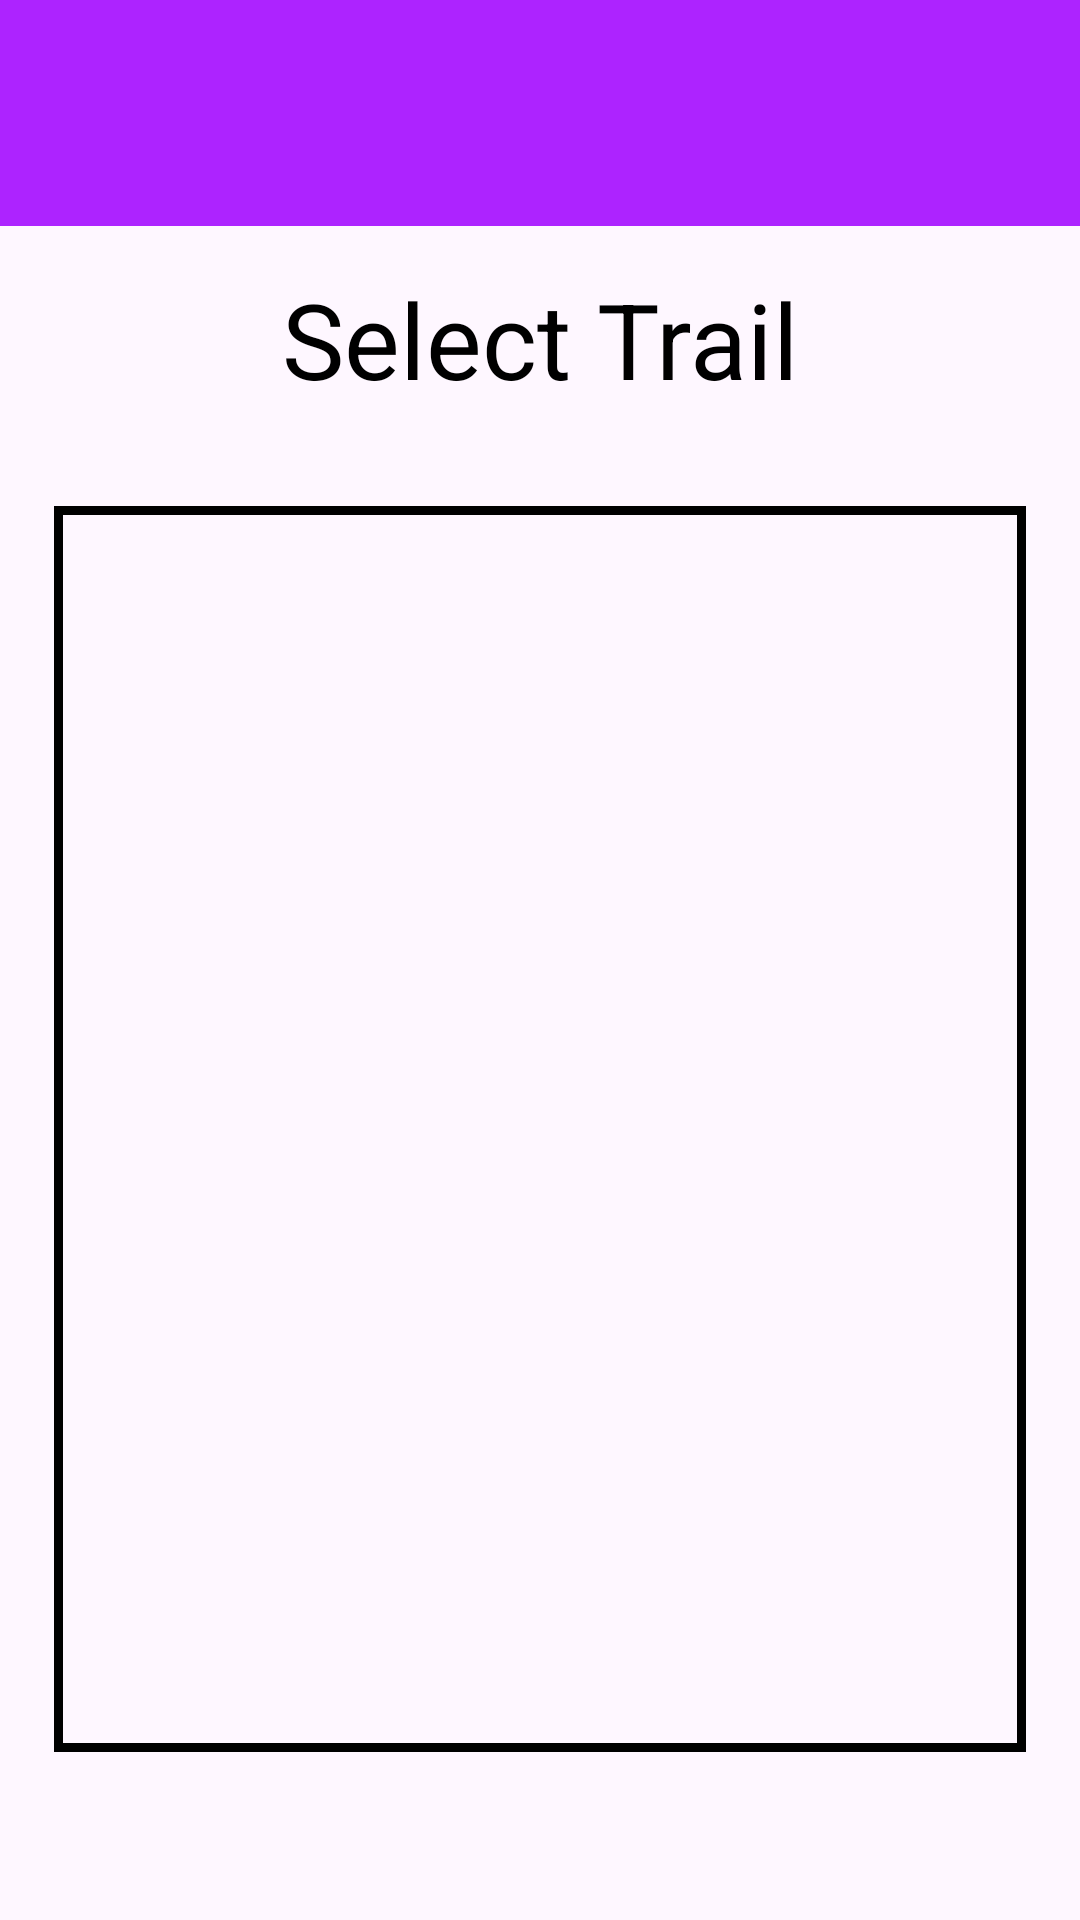

Reconstruct the res/layout file that produces this screen, plus the resources it refers to.
<!-- AndroidManifest.xml: application theme Theme.GPSKotlin -->
<!-- res/layout/activity_trail_selector.xml -->
<?xml version="1.0" encoding="utf-8"?>
<LinearLayout xmlns:android="http://schemas.android.com/apk/res/android"
    xmlns:app="http://schemas.android.com/apk/res-auto"
    xmlns:tools="http://schemas.android.com/tools"
    android:layout_width="match_parent"
    android:layout_height="match_parent"
    tools:context=".TrailSelector"
    android:orientation="vertical"
    android:weightSum="8">

    <androidx.appcompat.widget.Toolbar
        android:id="@+id/toolbar"
        android:layout_width="match_parent"
        android:layout_height="0dp"
        android:layout_weight="1"
        android:background="@color/gps_color"
        android:minHeight="?attr/actionBarSize"
        android:theme="?attr/actionBarTheme">
    </androidx.appcompat.widget.Toolbar>

    <TextView
        android:layout_width="match_parent"
        android:layout_height="0dp"
        android:layout_weight="1"
        android:gravity="center"
        android:text="@string/select_trail"
        android:textSize="35sp"
        android:textAlignment="center"
        android:textColor="@color/black"
        android:padding="10dp">
    </TextView>

    <androidx.recyclerview.widget.RecyclerView
        android:id="@+id/recycler"
        android:layout_width="match_parent"
        android:layout_height="0dp"
        android:layout_weight="5.5"
        android:layout_margin="18dp"
        android:background="@drawable/square_outline">
    </androidx.recyclerview.widget.RecyclerView>

</LinearLayout>
<!-- resources referenced by this layout -->
<resources>
  <color name="black">#FF000000</color>
  <color name="gps_color">#FFAD23FF</color>
  <!-- drawable square_outline (drawable) -->
  <?xml version="1.0" encoding="utf-8"?>
  <selector xmlns:android="http://schemas.android.com/apk/res/android">
      <item>
          <shape>
              <stroke
                  android:color="@color/black"
                  android:width="3dp">
              </stroke>
          </shape>
      </item>
  </selector>
  <string name="select_trail">Select Trail</string>
  <style name="Theme.GPSKotlin" parent="Base.Theme.GPSKotlin" />
  <style name="Base.Theme.GPSKotlin" parent="Theme.Material3.DayNight.NoActionBar">
          
          
      </style>
</resources>
